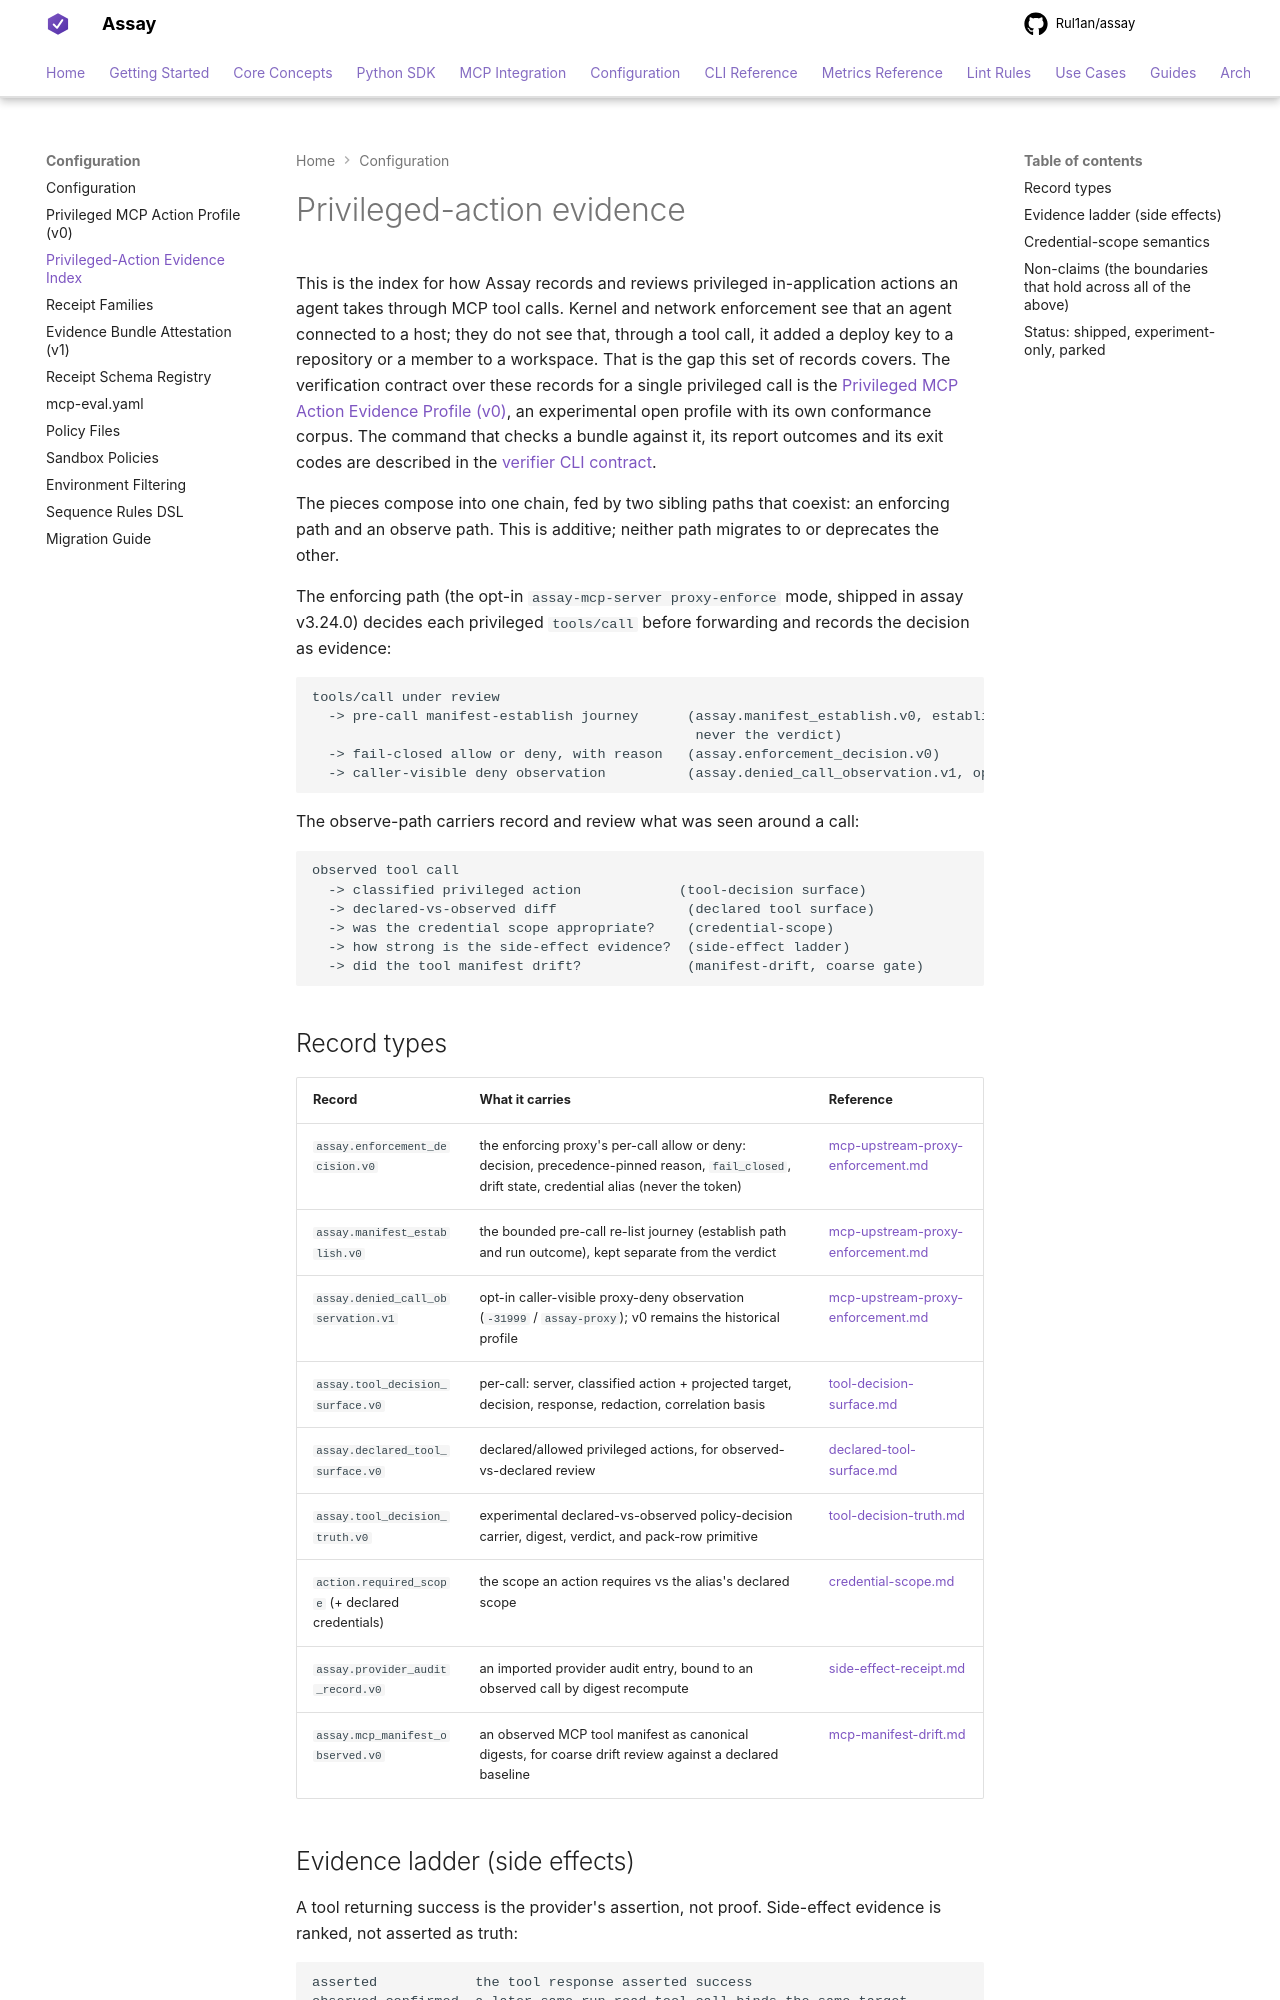

repository: Rul1an/assay · page: reference/privileged-action-evidence/index.html · generator: mkdocs

# Privileged-action evidence

This is the index for how Assay records and reviews privileged in-application actions an agent takes
through MCP tool calls. Kernel and network enforcement see that an agent connected to a host; they do
not see that, through a tool call, it added a deploy key to a repository or a member to a workspace.
That is the gap this set of records covers. The verification contract over these records for a
single privileged call is the [Privileged MCP Action Evidence Profile (v0)](../profiles/privileged-mcp-action/v0.md),
an experimental open profile with its own conformance corpus. The command that checks a bundle
against it, its report outcomes and its exit codes are described in the
[verifier CLI contract](../profiles/privileged-mcp-action/verifier-contract.md).

The pieces compose into one chain, fed by two sibling paths that coexist: an enforcing path and an
observe path. This is additive; neither path migrates to or deprecates the other.

The enforcing path (the opt-in `assay-mcp-server proxy-enforce` mode, shipped in assay v3.24.0)
decides each privileged `tools/call` before forwarding and records the decision as evidence:

```text
tools/call under review
  -> pre-call manifest-establish journey      (assay.manifest_establish.v0, establish path only,
                                               never the verdict)
  -> fail-closed allow or deny, with reason   (assay.enforcement_decision.v0)
  -> caller-visible deny observation          (assay.denied_call_observation.v1, opt-in sibling)
```

The observe-path carriers record and review what was seen around a call:

```
observed tool call
  -> classified privileged action            (tool-decision surface)
  -> declared-vs-observed diff                (declared tool surface)
  -> was the credential scope appropriate?    (credential-scope)
  -> how strong is the side-effect evidence?  (side-effect ladder)
  -> did the tool manifest drift?             (manifest-drift, coarse gate)
```

## Record types

| Record | What it carries | Reference |
|--------|-----------------|-----------|
| `assay.enforcement_decision.v0` | the enforcing proxy's per-call allow or deny: decision, precedence-pinned reason, `fail_closed`, drift state, credential alias (never the token) | [mcp-upstream-proxy-enforcement.md](mcp-upstream-proxy-enforcement.md) |
| `assay.manifest_establish.v0` | the bounded pre-call re-list journey (establish path and run outcome), kept separate from the verdict | [mcp-upstream-proxy-enforcement.md](mcp-upstream-proxy-enforcement.md) |
| `assay.denied_call_observation.v1` | opt-in caller-visible proxy-deny observation (`-31999` / `assay-proxy`); v0 remains the historical profile | [mcp-upstream-proxy-enforcement.md](mcp-upstream-proxy-enforcement.md) |
| `assay.tool_decision_surface.v0` | per-call: server, classified action + projected target, decision, response, redaction, correlation basis | [tool-decision-surface.md](tool-decision-surface.md) |
| `assay.declared_tool_surface.v0` | declared/allowed privileged actions, for observed-vs-declared review | [declared-tool-surface.md](declared-tool-surface.md) |
| `assay.tool_decision_truth.v0` | experimental declared-vs-observed policy-decision carrier, digest, verdict, and pack-row primitive | [tool-decision-truth.md](tool-decision-truth.md) |
| `action.required_scope` (+ declared credentials) | the scope an action requires vs the alias's declared scope | [credential-scope.md](credential-scope.md) |
| `assay.provider_audit_record.v0` | an imported provider audit entry, bound to an observed call by digest recompute | [side-effect-receipt.md](side-effect-receipt.md) |
| `assay.mcp_manifest_observed.v0` | an observed MCP tool manifest as canonical digests, for coarse drift review against a declared baseline | [mcp-manifest-drift.md](mcp-manifest-drift.md) |
